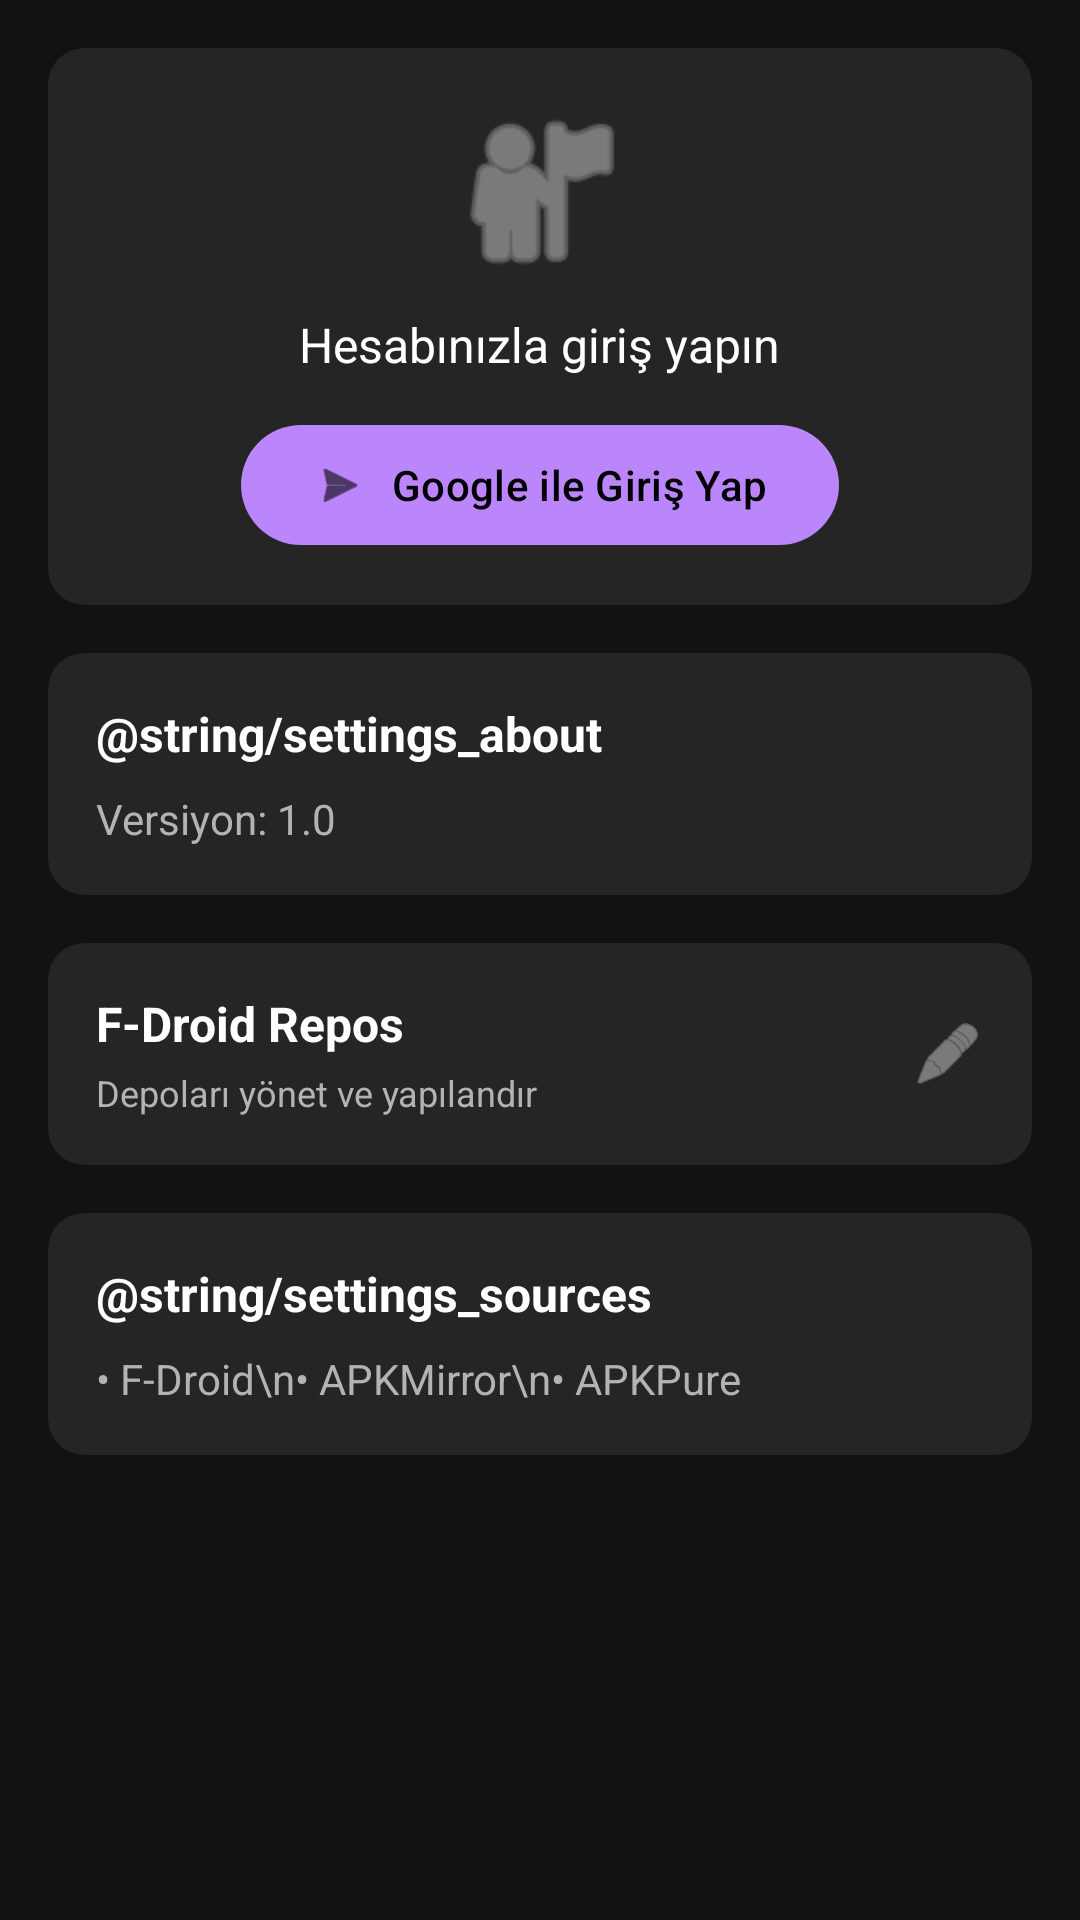

This screen was rendered from an Android layout file. Write that file and the resources it references.
<!-- AndroidManifest.xml: application theme Theme.OmniAPK -->
<!-- res/layout/fragment_settings.xml -->
<?xml version="1.0" encoding="utf-8"?>
<ScrollView xmlns:android="http://schemas.android.com/apk/res/android"
    xmlns:app="http://schemas.android.com/apk/res-auto" android:layout_width="match_parent" android:layout_height="match_parent" android:background="@color/background" android:fillViewport="true">

    <LinearLayout android:layout_width="match_parent" android:layout_height="wrap_content" android:orientation="vertical" android:padding="16dp">

        
        <com.google.android.material.card.MaterialCardView android:id="@+id/cardProfile" android:layout_width="match_parent" android:layout_height="wrap_content" android:layout_marginBottom="16dp" app:cardBackgroundColor="@color/card_background" app:cardCornerRadius="12dp" app:strokeWidth="0dp">

            <LinearLayout android:layout_width="match_parent" android:layout_height="wrap_content" android:orientation="vertical" android:padding="16dp">

                
                <LinearLayout android:id="@+id/layoutSignedOut" android:layout_width="match_parent" android:layout_height="wrap_content" android:orientation="vertical" android:gravity="center">

                    <ImageView android:layout_width="64dp" android:layout_height="64dp" android:src="@android:drawable/ic_menu_myplaces" android:tint="@color/text_secondary"/>

                    <TextView android:layout_width="wrap_content" android:layout_height="wrap_content" android:layout_marginTop="8dp" android:text="Hesabınızla giriş yapın" android:textColor="@color/text_primary" android:textSize="16sp"/>

                    <com.google.android.material.button.MaterialButton android:id="@+id/btnGoogleSignIn" android:layout_width="wrap_content" android:layout_height="wrap_content" android:layout_marginTop="12dp" android:text="Google ile Giriş Yap" app:icon="@android:drawable/ic_menu_send" app:cornerRadius="24dp"/>

                </LinearLayout>

                
                <LinearLayout android:id="@+id/layoutSignedIn" android:layout_width="match_parent" android:layout_height="wrap_content" android:orientation="horizontal" android:gravity="center_vertical" android:visibility="gone">

                    <ImageView android:id="@+id/ivProfilePhoto" android:layout_width="48dp" android:layout_height="48dp" android:src="@android:drawable/ic_menu_myplaces" android:tint="@color/accent"/>

                    <LinearLayout android:layout_width="0dp" android:layout_height="wrap_content" android:layout_weight="1" android:layout_marginStart="12dp" android:orientation="vertical">

                        <TextView android:id="@+id/tvUserName" android:layout_width="wrap_content" android:layout_height="wrap_content" android:text="Kullanıcı Adı" android:textColor="@color/text_primary" android:textSize="16sp" android:textStyle="bold"/>

                        <TextView android:id="@+id/tvUserEmail" android:layout_width="wrap_content" android:layout_height="wrap_content" android:text="email@example.com" android:textColor="@color/text_secondary" android:textSize="14sp"/>

                    </LinearLayout>

                    <com.google.android.material.button.MaterialButton android:id="@+id/btnSignOut" style="@style/Widget.Material3.Button.TextButton" android:layout_width="wrap_content" android:layout_height="wrap_content" android:text="Çıkış" android:textColor="@color/accent"/>

                </LinearLayout>

            </LinearLayout>

        </com.google.android.material.card.MaterialCardView>

        
        <com.google.android.material.card.MaterialCardView android:layout_width="match_parent" android:layout_height="wrap_content" android:layout_marginBottom="16dp" app:cardBackgroundColor="@color/card_background" app:cardCornerRadius="12dp" app:strokeWidth="0dp">

            <LinearLayout android:layout_width="match_parent" android:layout_height="wrap_content" android:orientation="vertical" android:padding="16dp">

                <TextView android:layout_width="wrap_content" android:layout_height="wrap_content" android:text="@string/settings_about" android:textColor="@color/text_primary" android:textSize="16sp" android:textStyle="bold"/>

                <TextView android:id="@+id/tvVersion" android:layout_width="wrap_content" android:layout_height="wrap_content" android:layout_marginTop="8dp" android:text="Versiyon: 1.0" android:textColor="@color/text_secondary" android:textSize="14sp"/>

            </LinearLayout>

        </com.google.android.material.card.MaterialCardView>

        
        <com.google.android.material.card.MaterialCardView android:id="@+id/cardRepos" android:layout_width="match_parent" android:layout_height="wrap_content" android:layout_marginBottom="16dp" android:foreground="?attr/selectableItemBackground" android:clickable="true" android:focusable="true" app:cardBackgroundColor="@color/card_background" app:cardCornerRadius="12dp" app:strokeWidth="0dp">

            <LinearLayout android:layout_width="match_parent" android:layout_height="wrap_content" android:orientation="vertical" android:padding="16dp">

                <LinearLayout android:layout_width="match_parent" android:layout_height="wrap_content" android:orientation="horizontal" android:gravity="center_vertical">

                    <LinearLayout android:layout_width="0dp" android:layout_height="wrap_content" android:layout_weight="1" android:orientation="vertical">
                        <TextView android:layout_width="wrap_content" android:layout_height="wrap_content" android:text="F-Droid Repos" android:textColor="@color/text_primary" android:textSize="16sp" android:textStyle="bold"/>
                        <TextView android:layout_width="wrap_content" android:layout_height="wrap_content" android:layout_marginTop="4dp" android:text="Depoları yönet ve yapılandır" android:textColor="@color/text_secondary" android:textSize="12sp"/>
                    </LinearLayout>

                    <ImageView android:layout_width="24dp" android:layout_height="24dp" android:src="@android:drawable/ic_menu_edit" android:tint="@color/text_secondary"/>

                </LinearLayout>

            </LinearLayout>

        </com.google.android.material.card.MaterialCardView>

        
        <com.google.android.material.card.MaterialCardView android:layout_width="match_parent" android:layout_height="wrap_content" app:cardBackgroundColor="@color/card_background" app:cardCornerRadius="12dp" app:strokeWidth="0dp">

            <LinearLayout android:layout_width="match_parent" android:layout_height="wrap_content" android:orientation="vertical" android:padding="16dp">

                <TextView android:layout_width="wrap_content" android:layout_height="wrap_content" android:text="@string/settings_sources" android:textColor="@color/text_primary" android:textSize="16sp" android:textStyle="bold"/>

                <TextView android:layout_width="wrap_content" android:layout_height="wrap_content" android:layout_marginTop="8dp" android:text="• F-Droid\n• APKMirror\n• APKPure" android:textColor="@color/text_secondary" android:textSize="14sp"/>

            </LinearLayout>

        </com.google.android.material.card.MaterialCardView>

    </LinearLayout>

</ScrollView>
<!-- resources referenced by this layout -->
<resources>
  <color name="accent">#BB86FC</color>
  <color name="background">#121212</color>
  <color name="card_background">#252525</color>
  <color name="text_primary">#FFFFFF</color>
  <color name="text_secondary">#B3B3B3</color>
  <style name="Theme.OmniAPK" parent="Theme.Material3.Dark.NoActionBar">
          
          <item name="colorPrimary">@color/primary</item>
          <item name="colorPrimaryVariant">@color/primary_variant</item>
          <item name="colorOnPrimary">@color/on_primary</item>
  
          
          <item name="colorSecondary">@color/secondary</item>
          <item name="colorSecondaryVariant">@color/secondary_variant</item>
          <item name="colorOnSecondary">@color/on_secondary</item>
  
          
          <item name="android:colorBackground">@color/background</item>
          <item name="colorSurface">@color/surface</item>
          <item name="colorOnBackground">@color/on_background</item>
          <item name="colorOnSurface">@color/on_surface</item>
  
          
          <item name="android:statusBarColor">@color/background</item>
          <item name="android:navigationBarColor">@color/nav_background</item>
  
          
          <item name="android:textColorPrimary">@color/text_primary</item>
          <item name="android:textColorSecondary">@color/text_secondary</item>
          <item name="android:textColorHint">@color/text_hint</item>
  
          
          <item name="colorControlHighlight">@color/ripple_color</item>
      </style>
  <color name="primary">#BB86FC</color>
  <color name="primary_variant">#7C4DFF</color>
  <color name="on_primary">#000000</color>
  <color name="secondary">#03DAC6</color>
  <color name="secondary_variant">#018786</color>
  <color name="on_secondary">#000000</color>
  <color name="surface">#1E1E1E</color>
  <color name="on_background">#FFFFFF</color>
  <color name="on_surface">#FFFFFF</color>
  <color name="nav_background">#1A1A1A</color>
  <color name="text_hint">#808080</color>
  <color name="ripple_color">#33BB86FC</color>
</resources>
